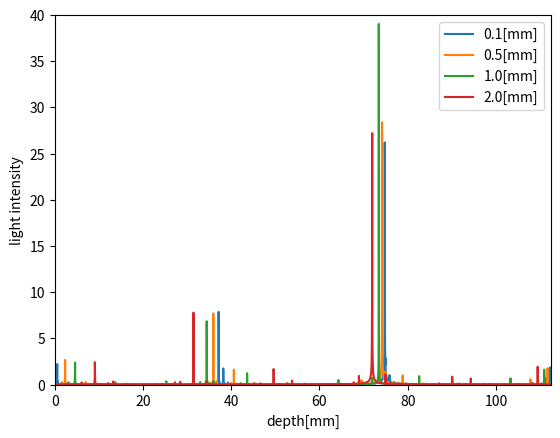

The matplotlib source for this figure:
import numpy as np
import matplotlib.pyplot as plt
import pandas as pd

#constants
c0=299792458  #speed of light in vacuum[m/sec]
n1=1.0        #refractive index of air
n2=1.5        #refractive index of glass 
tg=[0.1e-3,0.5e-3,1e-3,2e-3]       #thickness of glass[m]
ta=50e-3      #thickness of air[m] 
fmin=190.3492 #minimum sweep frequency[THz]
fmax=199.7332 #maximum sweep frequency[THz]
fstep=1e-3    #sweep frequency step[THz]
ref_times=5   #how many times the light refrects in the glass in calculation
li=100        #light intensity[-]
condition=['0.1[mm]','0.5[mm]','1.0[mm]','2.0[mm]']

R=((n2-n1)/(n1+n2))**2 #reflectace
T=1-R                 #transmittance
c=c0/n2               #speed of light in glass[m/sec]

freq=np.arange(fmin,fmax,fstep)
itf=np.empty_like(freq)
amp=[None]*ref_times
for i in range(len(amp)):
    amp[i]=li*T**2*R**i
#x-axis calculation
freq_calc=1e12*freq

time=1./(np.amax(freq_calc)-np.amin(freq_calc))*np.arange(0,len(freq_calc))
depth=((time*c0)/2*n2)*1e3
depth=depth-np.amin(depth)
depth=depth-depth[int(len(freq_calc)/2)]
for k in range(len(condition)):
    for i in range(len(freq)):
        wl_in=c0/freq[i]*1e-12 #wavelength of incident wave[m]
        one_cycle=np.arange(0,1,1e-3)
        #reference light
        check=li*np.sin(one_cycle*2*np.pi)


        #light refrected on the surface
        lp_surface_rev=((ta%wl_in)/wl_in)*2*np.pi+np.pi #lastphase@reversed due to refrection
        check+=li*R*np.sin(2*np.pi*one_cycle+lp_surface_rev)


        #light refrected after transmitt the glass
        lp=[None]*ref_times
        for j in range(len(lp)):
            lp[j]=((ta+tg[k]*2*(j+1))%(wl_in))/wl_in*2*np.pi+np.pi #last phase
            check+=amp[j]*np.sin(2*np.pi*one_cycle+lp[j])
        itf[i]=np.amax(np.abs(check))

        #print('calculation',freq[i],'[THz] at thickness=',condition[k],'is finished')
    result=np.abs(np.fft.ifft(itf))
    plt.plot(depth,result,label=condition[k])
plt.legend()
plt.ylim(0,40)
plt.xlim(0,np.amax(depth))
plt.xlabel("depth[mm]")
plt.ylabel("light intensity")
plt.show()

    




    